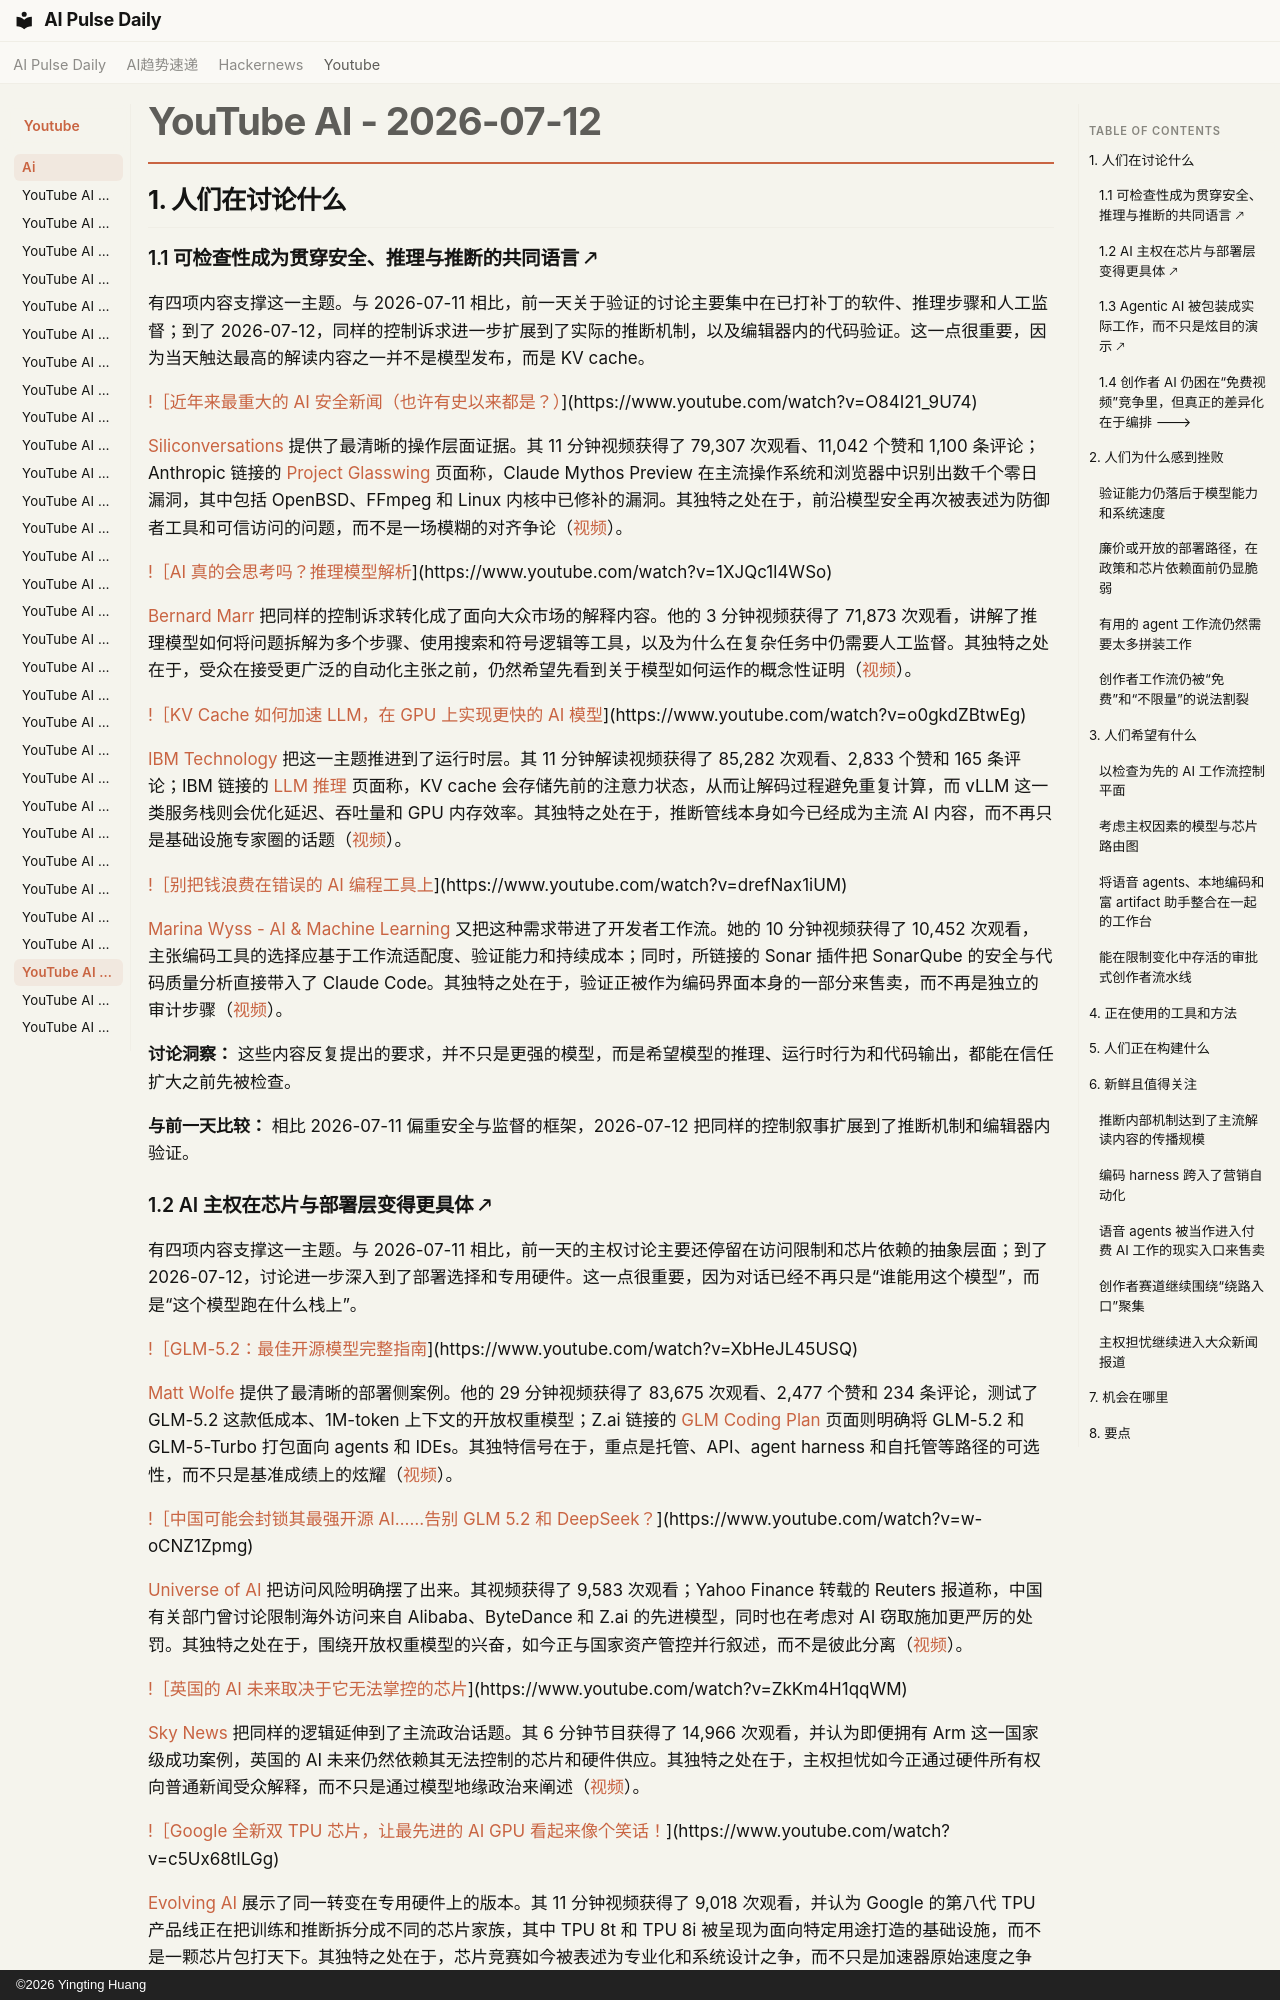

repository: vibewatch/vibewatch.github.io · page: youtube/ai/2026-07-12.zh/index.html · generator: mkdocs · copyright: ©2026 Yingting Huang

# YouTube AI - 2026-07-12

## 1. 人们在讨论什么

### 1.1 可检查性成为贯穿安全、推理与推断的共同语言 🡕

有四项内容支撑这一主题。与 2026-07-11 相比，前一天关于验证的讨论主要集中在已打补丁的软件、推理步骤和人工监督；到了 2026-07-12，同样的控制诉求进一步扩展到了实际的推断机制，以及编辑器内的代码验证。这一点很重要，因为当天触达最高的解读内容之一并不是模型发布，而是 KV cache。

[!［近年来最重大的 AI 安全新闻（也许有史以来都是？）](https://i.ytimg.com/vi/O84I21_9U74/maxresdefault.jpg)](https://www.youtube.com/watch?v=O84I21_9U74)

[Siliconversations](https://www.youtube.com/channel/UCaItA_xyCNvDSf-DLkzClRg) 提供了最清晰的操作层面证据。其 11 分钟视频获得了 79,307 次观看、11,042 个赞和 1,100 条评论；Anthropic 链接的 [Project Glasswing](https://www.anthropic.com/glasswing) 页面称，Claude Mythos Preview 在主流操作系统和浏览器中识别出数千个零日漏洞，其中包括 OpenBSD、FFmpeg 和 Linux 内核中已修补的漏洞。其独特之处在于，前沿模型安全再次被表述为防御者工具和可信访问的问题，而不是一场模糊的对齐争论（[视频](https://www.youtube.com/watch?v=O84I21_9U74)）。

[!［AI 真的会思考吗？推理模型解析](https://i.ytimg.com/vi/1XJQc1l4WSo/maxresdefault.jpg)](https://www.youtube.com/watch?v=1XJQc1l4WSo)

[Bernard Marr](https://www.youtube.com/channel/UCWstLaT61QUc-TvfxOjNpFw) 把同样的控制诉求转化成了面向大众市场的解释内容。他的 3 分钟视频获得了 71,873 次观看，讲解了推理模型如何将问题拆解为多个步骤、使用搜索和符号逻辑等工具，以及为什么在复杂任务中仍需要人工监督。其独特之处在于，受众在接受更广泛的自动化主张之前，仍然希望先看到关于模型如何运作的概念性证明（[视频](https://www.youtube.com/watch?v=1XJQc1l4WSo)）。

[!［KV Cache 如何加速 LLM，在 GPU 上实现更快的 AI 模型](https://i.ytimg.com/vi/o0gkdZBtwEg/maxresdefault.jpg)](https://www.youtube.com/watch?v=o0gkdZBtwEg)

[IBM Technology](https://www.youtube.com/channel/UCKWaEZ-_VweaEx1j62do_vQ) 把这一主题推进到了运行时层。其 11 分钟解读视频获得了 85,282 次观看、2,833 个赞和 165 条评论；IBM 链接的 [LLM 推理](https://www.ibm.com/think/topics/llm-inference) 页面称，KV cache 会存储先前的注意力状态，从而让解码过程避免重复计算，而 vLLM 这一类服务栈则会优化延迟、吞吐量和 GPU 内存效率。其独特之处在于，推断管线本身如今已经成为主流 AI 内容，而不再只是基础设施专家圈的话题（[视频](https://www.youtube.com/watch?v=o0gkdZBtwEg)）。

[!［别把钱浪费在错误的 AI 编程工具上](https://i.ytimg.com/vi/drefNax1iUM/maxresdefault.jpg)](https://www.youtube.com/watch?v=drefNax1iUM)

[Marina Wyss - AI & Machine Learning](https://www.youtube.com/channel/UCZf_9SblvM8iTTkouFEcHtA) 又把这种需求带进了开发者工作流。她的 10 分钟视频获得了 10,452 次观看，主张编码工具的选择应基于工作流适配度、验证能力和持续成本；同时，所链接的 Sonar 插件把 SonarQube 的安全与代码质量分析直接带入了 Claude Code。其独特之处在于，验证正被作为编码界面本身的一部分来售卖，而不再是独立的审计步骤（[视频](https://www.youtube.com/watch?v=drefNax1iUM)）。

**讨论洞察：** 这些内容反复提出的要求，并不只是更强的模型，而是希望模型的推理、运行时行为和代码输出，都能在信任扩大之前先被检查。

**与前一天比较：** 相比 2026-07-11 偏重安全与监督的框架，2026-07-12 把同样的控制叙事扩展到了推断机制和编辑器内验证。

### 1.2 AI 主权在芯片与部署层变得更具体 🡕

有四项内容支撑这一主题。与 2026-07-11 相比，前一天的主权讨论主要还停留在访问限制和芯片依赖的抽象层面；到了 2026-07-12，讨论进一步深入到了部署选择和专用硬件。这一点很重要，因为对话已经不再只是“谁能用这个模型”，而是“这个模型跑在什么栈上”。

[!［GLM-5.2：最佳开源模型完整指南](https://i.ytimg.com/vi/XbHeJL45USQ/maxresdefault.jpg)](https://www.youtube.com/watch?v=XbHeJL45USQ)

[Matt Wolfe](https://www.youtube.com/channel/UChpleBmo18P08aKCIgti38g) 提供了最清晰的部署侧案例。他的 29 分钟视频获得了 83,675 次观看、2,477 个赞和 234 条评论，测试了 GLM-5.2 这款低成本、1M-token 上下文的开放权重模型；Z.ai 链接的 [GLM Coding Plan](https://z.ai/subscribe) 页面则明确将 GLM-5.2 和 GLM-5-Turbo 打包面向 agents 和 IDEs。其独特信号在于，重点是托管、API、agent harness 和自托管等路径的可选性，而不只是基准成绩上的炫耀（[视频](https://www.youtube.com/watch?v=XbHeJL45USQ)）。

[!［中国可能会封锁其最强开源 AI……告别 GLM 5.2 和 DeepSeek？](https://i.ytimg.com/vi/w-oCNZ1Zpmg/maxresdefault.jpg)](https://www.youtube.com/watch?v=w-oCNZ1Zpmg)

[Universe of AI](https://www.youtube.com/channel/UCYwLV1gDwzGbg7jXQ52bVnQ) 把访问风险明确摆了出来。其视频获得了 9,583 次观看；Yahoo Finance 转载的 Reuters 报道称，中国有关部门曾讨论限制海外访问来自 Alibaba、ByteDance 和 Z.ai 的先进模型，同时也在考虑对 AI 窃取施加更严厉的处罚。其独特之处在于，围绕开放权重模型的兴奋，如今正与国家资产管控并行叙述，而不是彼此分离（[视频](https://www.youtube.com/watch?v=w-oCNZ1Zpmg)）。

[!［英国的 AI 未来取决于它无法掌控的芯片](https://i.ytimg.com/vi/ZkKm4H1qqWM/maxresdefault.jpg)](https://www.youtube.com/watch?v=ZkKm4H1qqWM)

[Sky News](https://www.youtube.com/channel/UCoMdktPbSTixAyNGwb-UYkQ) 把同样的逻辑延伸到了主流政治话题。其 6 分钟节目获得了 14,966 次观看，并认为即便拥有 Arm 这一国家级成功案例，英国的 AI 未来仍然依赖其无法控制的芯片和硬件供应。其独特之处在于，主权担忧如今正通过硬件所有权向普通新闻受众解释，而不只是通过模型地缘政治来阐述（[视频](https://www.youtube.com/watch?v=ZkKm4H1qqWM)）。

[!［Google 全新双 TPU 芯片，让最先进的 AI GPU 看起来像个笑话！](https://i.ytimg.com/vi/c5Ux68tILGg/maxresdefault.jpg)](https://www.youtube.com/watch?v=c5Ux68tILGg)

[Evolving AI](https://www.youtube.com/channel/UCJMowYtxtfkk_T3aQ5TG8Sg) 展示了同一转变在专用硬件上的版本。其 11 分钟视频获得了 9,018 次观看，并认为 Google 的第八代 TPU 产品线正在把训练和推断拆分成不同的芯片家族，其中 TPU 8t 和 TPU 8i 被呈现为面向特定用途打造的基础设施，而不是一颗芯片包打天下。其独特之处在于，芯片竞赛如今被表述为专业化和系统设计之争，而不只是加速器原始速度之争（[视频](https://www.youtube.com/watch?v=c5Ux68tILGg)）。

**讨论洞察：** 这些内容显示，模型选择、类似出口管制的风险和芯片专业化，正在收束为一个运营问题：哪条路径仍然可用、足够便宜、性能也足够可靠，值得信任。

**与前一天比较：** 相比 2026-07-11 更宽泛的主权框架，2026-07-12 花了更多篇幅讨论让主权具象化的部署层和硬件层。
